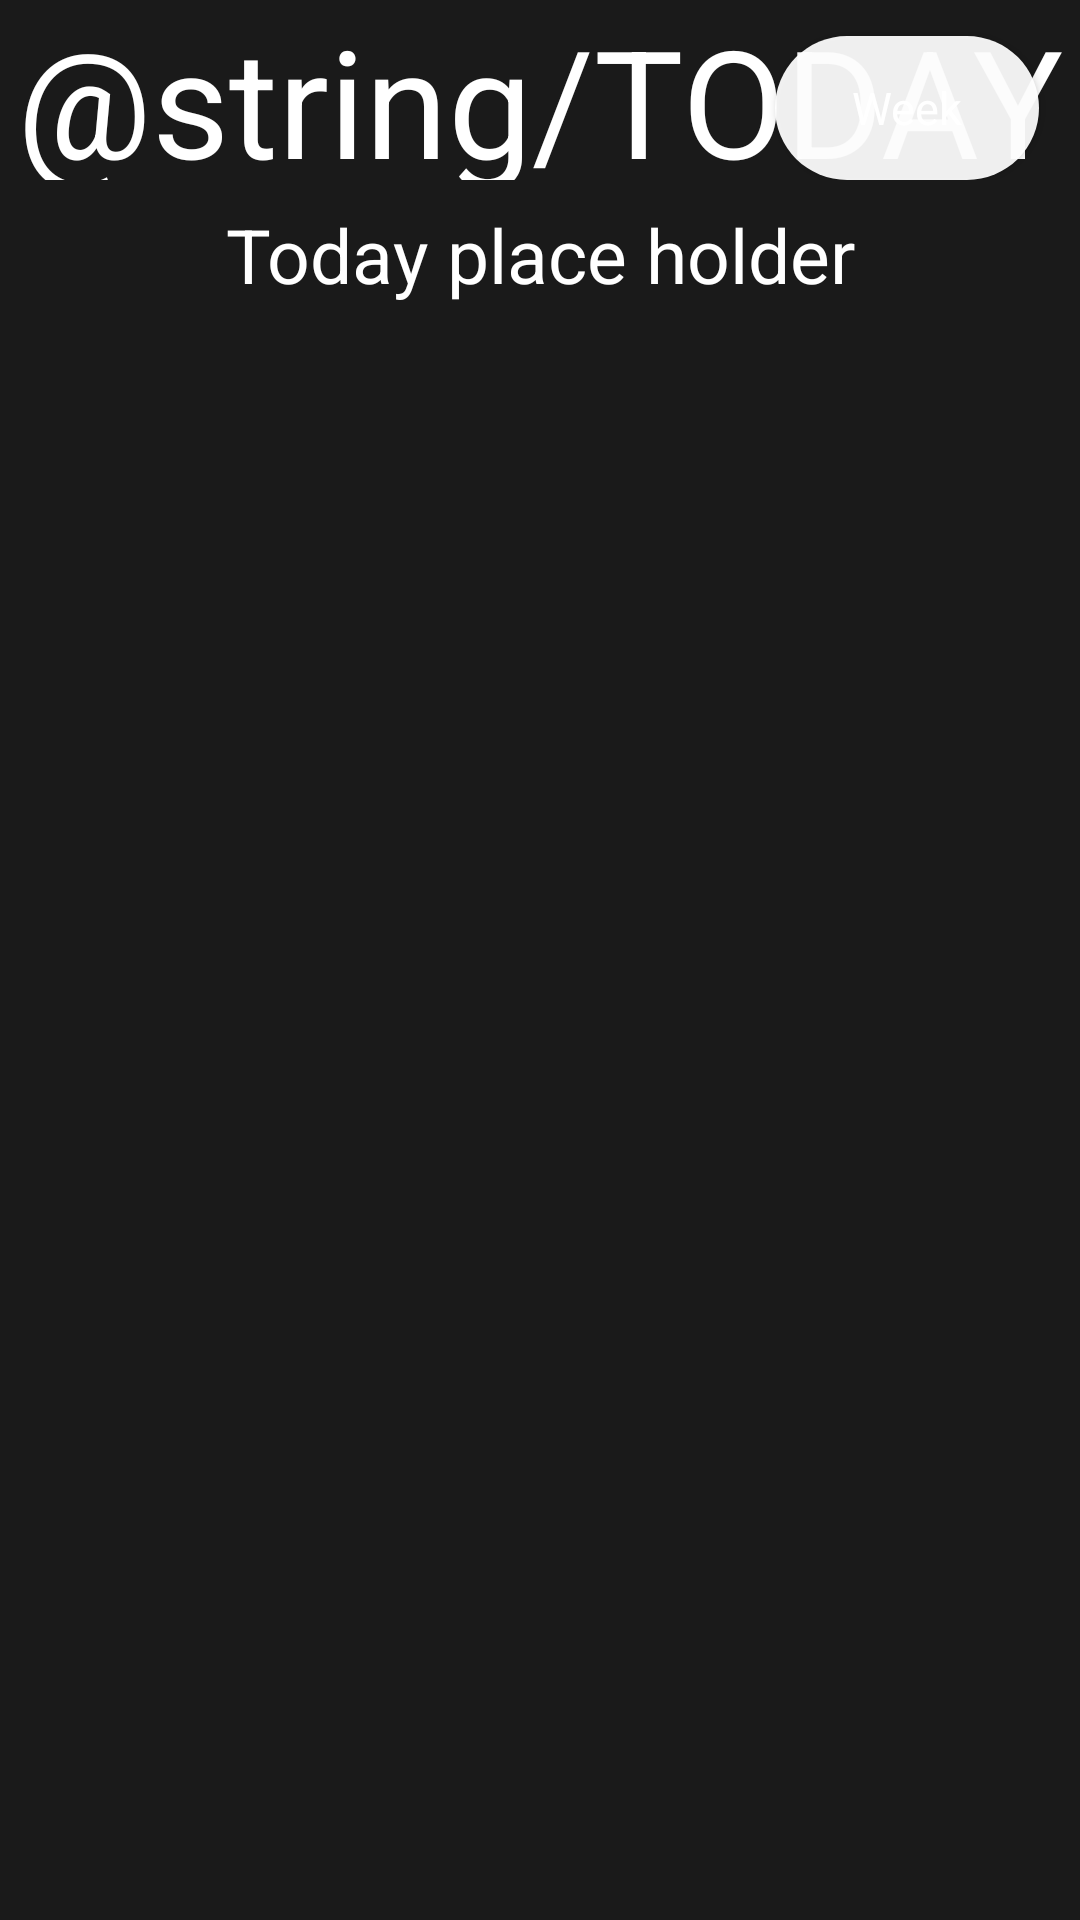

Android layout source for this screen:
<!-- AndroidManifest.xml: application theme Theme.OBSLite -->
<!-- res/layout/today.xml -->
<?xml version="1.0" encoding="utf-8"?>
<LinearLayout xmlns:android="http://schemas.android.com/apk/res/android"
    xmlns:app="http://schemas.android.com/apk/res-auto"
    xmlns:tools="http://schemas.android.com/tools"
    android:layout_width="match_parent"
    android:layout_height="match_parent"
    android:background="@color/dark"
    android:orientation="vertical">

    <androidx.constraintlayout.widget.ConstraintLayout

        android:layout_width="match_parent"
        android:layout_height="60dp"
        android:background="@color/dark"
        tools:context=".TodayActivity">

        <TextView
            android:id="@+id/title_TODAY"
            android:layout_width="wrap_content"
            android:layout_height="wrap_content"
            android:text="@string/TODAY"
            android:textAppearance="@style/title"
            app:layout_constraintBottom_toBottomOf="parent"
            app:layout_constraintEnd_toEndOf="parent"
            app:layout_constraintStart_toStartOf="parent"
            app:layout_constraintTop_toTopOf="parent" />

        <Button
            android:id="@+id/button_to_week"
            android:layout_width="wrap_content"
            android:layout_height="wrap_content"
            android:background="@drawable/rounded_button"
            android:text="@string/WEEK"
            android:textAppearance="@style/button"
            app:layout_constraintBottom_toBottomOf="parent"
            app:layout_constraintEnd_toEndOf="parent"
            app:layout_constraintHorizontal_bias="0.95"
            app:layout_constraintStart_toStartOf="parent"
            app:layout_constraintTop_toTopOf="parent"
            app:layout_constraintVertical_bias="1.0" />
    </androidx.constraintlayout.widget.ConstraintLayout>

    <TextView
        android:id="@+id/date_today"
        android:layout_width="match_parent"
        android:layout_height="50dp"
        android:gravity="center_horizontal|center_vertical"
        android:text="Today place holder"
        android:textAppearance="@style/date" />

    <androidx.constraintlayout.widget.ConstraintLayout

        android:layout_width="match_parent"
        android:layout_height="match_parent"
        android:background="@color/dark"
        tools:context=".TodayActivity">

        <androidx.recyclerview.widget.RecyclerView
            android:id="@+id/modulesRecView_today"
            android:layout_width="300dp"
            android:layout_height="match_parent"
            app:layout_constraintBottom_toBottomOf="parent"
            app:layout_constraintEnd_toEndOf="parent"
            app:layout_constraintStart_toStartOf="parent"
            app:layout_constraintTop_toTopOf="parent" />

    </androidx.constraintlayout.widget.ConstraintLayout>


</LinearLayout>
<!-- resources referenced by this layout -->
<resources>
  <color name="dark">#1A1A1A</color>
  <!-- drawable rounded_button (drawable) -->
  <?xml version="1.0" encoding="utf-8"?>
  <shape xmlns:android="http://schemas.android.com/apk/res/android"
      android:shape="rectangle">
      <solid android:color="#eeffffff" />
      <corners
          android:bottomRightRadius="90dp"
          android:bottomLeftRadius="90dp"
          android:topRightRadius="90dp"
          android:topLeftRadius="90dp"/>
  </shape>
  <string name="WEEK">Week</string>
  <style name="button">
          <item name="android:textSize">15sp</item>
          <item name="android:textColor">#FFFFFF</item>
      </style>
  <style name="date">
          <item name="android:textSize">25sp</item>
          <item name="android:textColor">#FFFFFF</item>
      </style>
  <style name="title">
          <item name="android:textSize">50sp</item>
          <item name="android:textColor">#FFFFFF</item>
      </style>
  <style name="Theme.OBSLite" parent="Theme.MaterialComponents.DayNight.NoActionBar">
          
          <item name="colorPrimary">@color/purple_500</item>
          <item name="colorPrimaryVariant">@color/purple_700</item>
          <item name="colorOnPrimary">@color/white</item>
          
          <item name="colorSecondary">@color/teal_200</item>
          <item name="colorSecondaryVariant">@color/teal_700</item>
          <item name="colorOnSecondary">@color/black</item>
          
          <item name="android:statusBarColor">?attr/colorPrimaryVariant</item>
          
  
      </style>
  <color name="purple_500">#FF6200EE</color>
  <color name="purple_700">#FF3700B3</color>
  <color name="white">#FFFFFFFF</color>
  <color name="teal_200">#FF03DAC5</color>
  <color name="teal_700">#FF018786</color>
  <color name="black">#FF000000</color>
</resources>
